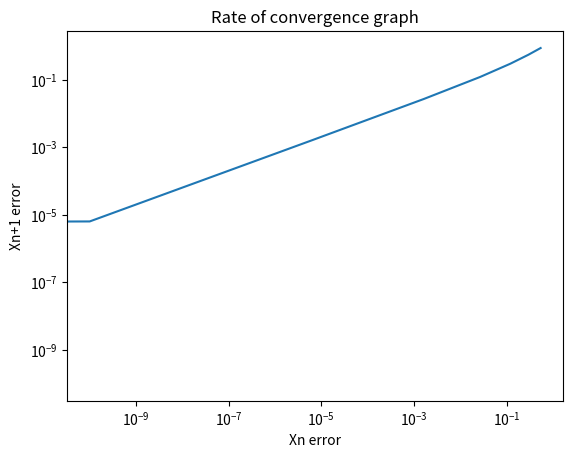
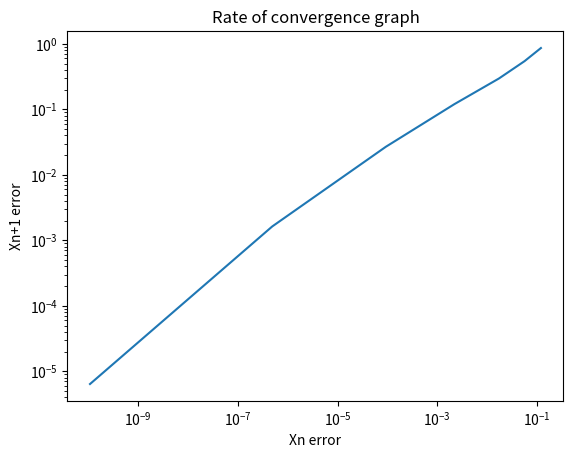

Here is the Python script that generated these plots, in order:
import numpy as np
import matplotlib.pyplot as plt
import pylab

def driver():
   
   f = lambda x: x**6-x-1
   fp = lambda x: 6*x**5-1
   x0 = 2
   x1 = 1
   tol = 10e-10
   Nmax = 1000

   [p1,pstar,info,it] = newton(f,fp,x0,tol,Nmax)
   print('pstar:',pstar)
   print('f(pstar) =',f(pstar))

#    print('iterations used:',it)
#    print('error message:',info)
   
   [pstar2,ier,p2,count] = secant(f,x0,x1,tol,Nmax)
   print('pstar:',pstar2)
   print('f(pstar) =',f(pstar2))
   print('error message:',ier)
   print('Number of iterations:',count)

   X1 = np.abs(p1[1:it +2] - pstar)
   Y1 = np.abs(p1[0:it+1] - pstar)

   fig = plt.figure()
   ax = fig.add_subplot(1,1,1)
   line, = ax.plot(X1,Y1,label="Original")
   plt.title("Rate of convergence graph")
   plt.xlabel("Xn error")
   plt.ylabel("Xn+1 error")
   
   ax.set_xscale('log')
   ax.set_yscale('log')
   pylab.show()

   X2 = np.abs(p2[1:count] - pstar2)
   Y2 = np.abs(p1[0:count-1] - pstar2)
   

   fig = plt.figure()
   ax = fig.add_subplot(1,1,1)
   line, = ax.plot(X2,Y2,label="Original")
   plt.title("Rate of convergence graph")
   plt.xlabel("Xn error")
   plt.ylabel("Xn+1 error")
   
   ax.set_xscale('log')
   ax.set_yscale('log')
   pylab.show()








def newton(f,fp,p0,tol,Nmax):
  """
  Newton iteration.
  
  Inputs:
    f,fp - function and derivative
    p0   - initial guess for root
    tol  - iteration stops when p_n,p_{n+1} are within tol
    Nmax - max number of iterations
  Returns:
    p     - an array of the iterates
    pstar - the last iterate
    info  - success message
          - 0 if we met tol
          - 1 if we hit Nmax iterations (fail)
     
  """
  p = np.zeros(Nmax+1)
  p[0] = p0
  for it in range(Nmax):
      
      p1 = p0-f(p0)/fp(p0)
      p[it+1] = p1
      if (abs(p1-p0) < tol):
          
          pstar = p1
          info = 0
          
          return [p,pstar,info,it]
      p0 = p1
  pstar = p1
  info = 1
  return [p,pstar,info,it]

def secant(f,x0,x1,tol,Nmax):
    count = 0
    p = np.zeros(Nmax+1)
    p[0] = x0
    if f(x1) - f(x0) == 0:
        ier = 1
        pstar = x1
        return [pstar,ier,p,count]
    count =1
    while count < Nmax:
        
        x2 = x1 -f(x1)*(x1-x0)/(f(x1)-f(x0))
        if np.abs(x2-x1) < tol:
            pstar = x2
            ier=0
            
            return [pstar,ier,p,count]
        
        # update
        x0 = x1
        x1 = x2
        p[count] = x2
        count = count + 1
        
        if np.abs(f(x1)-f(x0))==0:
            ier = 1
            pstar = x2
            return [pstar,ier,p,count]
    pstar = x2
    ier = 1
    return [pstar,ier,p,count]


    
   


driver()               
